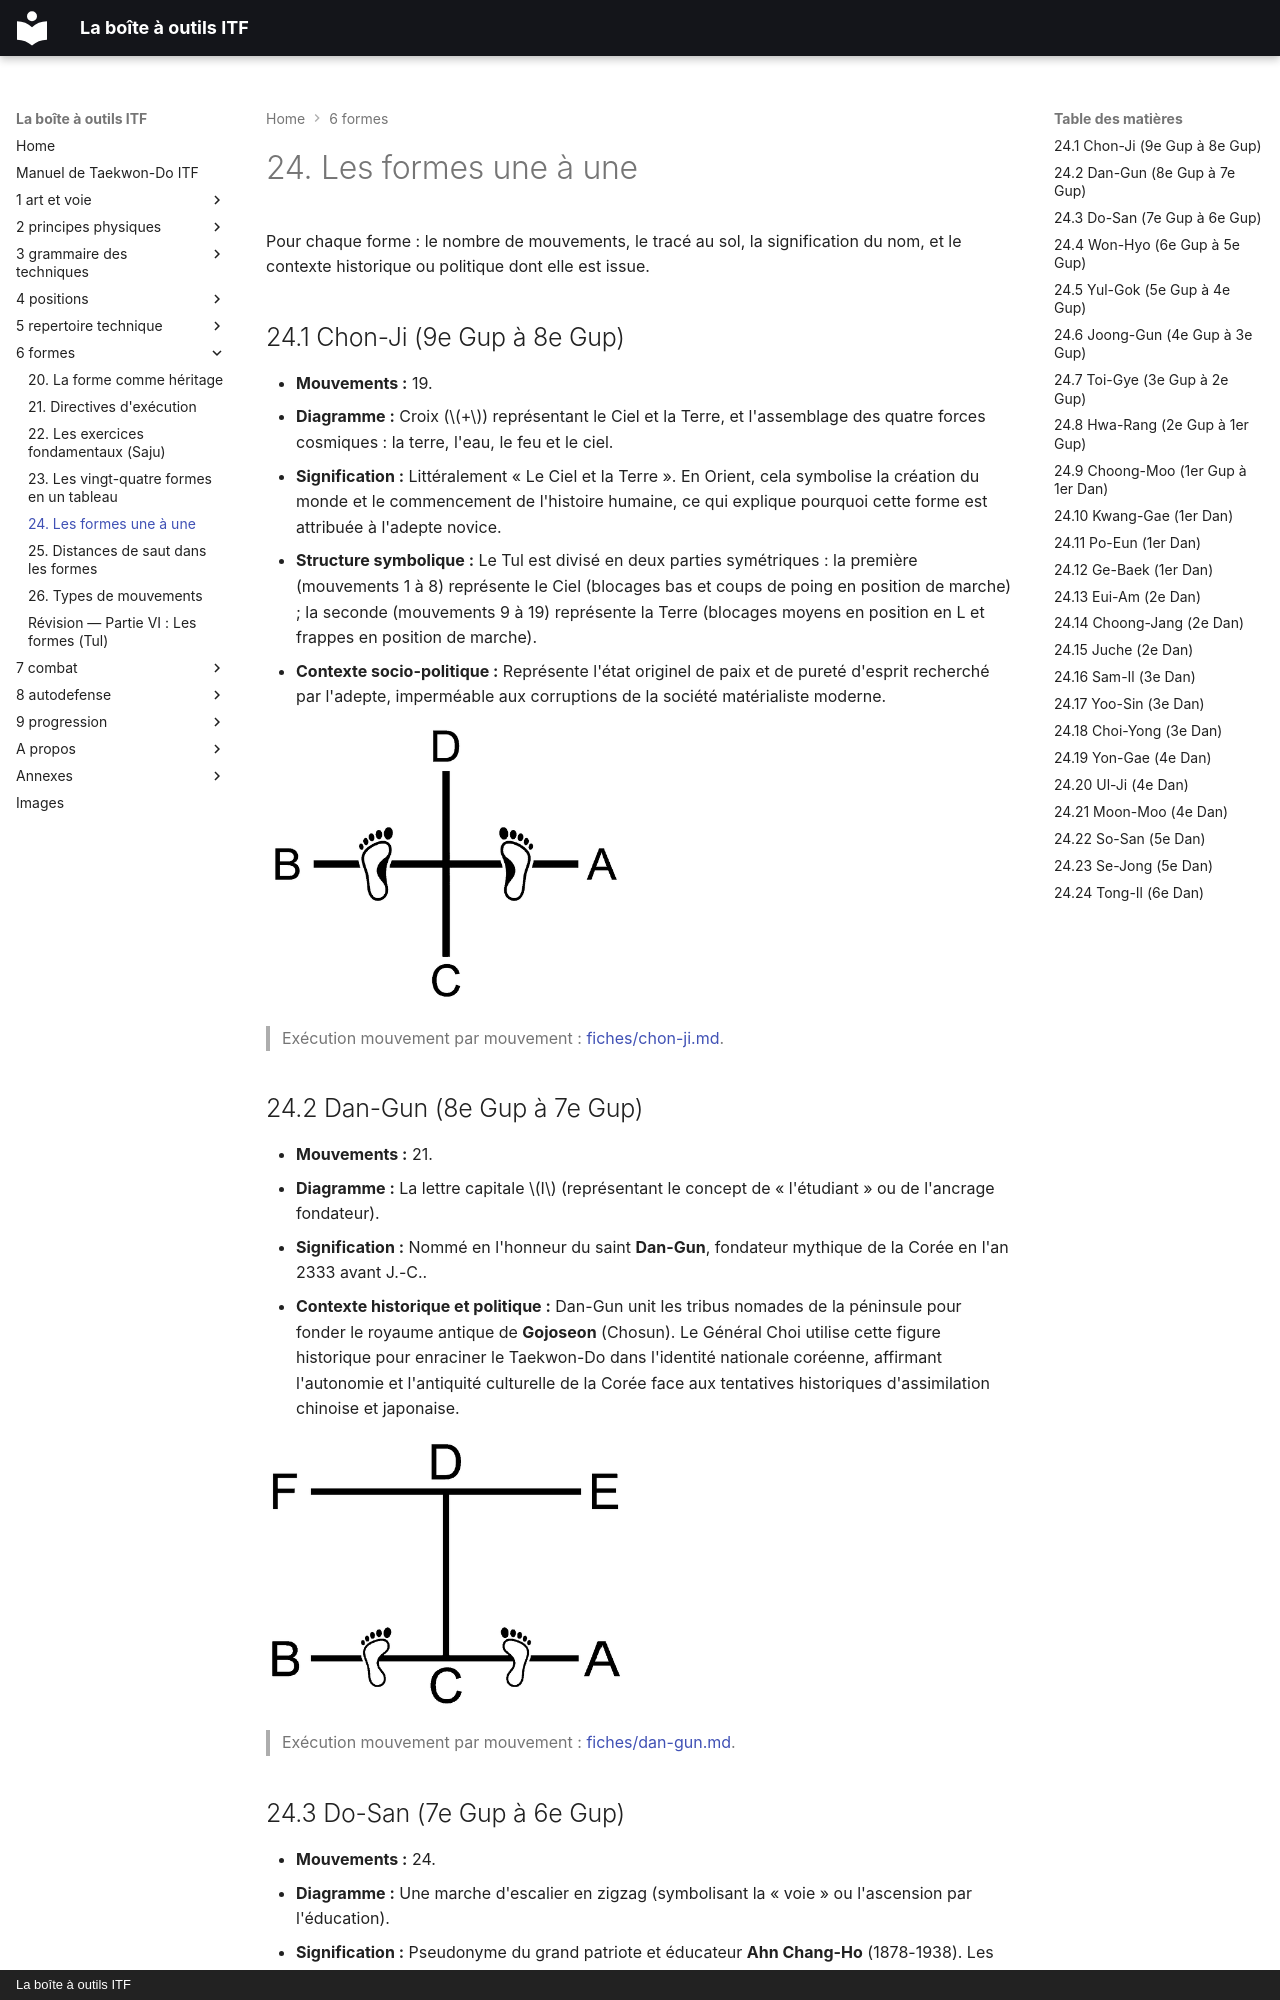

repository: yvmori1/La-boite-outils-ITF · page: 6-formes/24-les-formes-une-a-une/index.html · generator: mkdocs · copyright: La boîte à outils ITF

# 24. Les formes une à une

Pour chaque forme : le nombre de mouvements, le tracé au sol, la signification
du nom, et le contexte historique ou politique dont elle est issue.

## 24.1 Chon-Ji (9e Gup à 8e Gup)

* **Mouvements :** 19.
* **Diagramme :** Croix ($+$) représentant le Ciel et la Terre, et l'assemblage des quatre forces cosmiques : la terre, l'eau, le feu et le ciel.
* **Signification :** Littéralement « Le Ciel et la Terre ». En Orient, cela symbolise la création du monde et le commencement de l'histoire humaine, ce qui explique pourquoi cette forme est attribuée à l'adepte novice.
* **Structure symbolique :** Le Tul est divisé en deux parties symétriques : la première (mouvements 1 à 8) représente le Ciel (blocages bas et coups de poing en position de marche) ; la seconde (mouvements 9 à 19) représente la Terre (blocages moyens en position en L et frappes en position de marche).
* **Contexte socio-politique :** Représente l'état originel de paix et de pureté d'esprit recherché par l'adepte, imperméable aux corruptions de la société matérialiste moderne.

![chon-ji](../images/tul/chon-ji.png)

> Exécution mouvement par mouvement : [fiches/chon-ji.md](fiches/chon-ji.md).

## 24.2 Dan-Gun (8e Gup à 7e Gup)

* **Mouvements :** 21.
* **Diagramme :** La lettre capitale $I$ (représentant le concept de « l'étudiant » ou de l'ancrage fondateur).
* **Signification :** Nommé en l'honneur du saint **Dan-Gun**, fondateur mythique de la Corée en l'an 2333 avant J.-C..
* **Contexte historique et politique :** Dan-Gun unit les tribus nomades de la péninsule pour fonder le royaume antique de **Gojoseon** (Chosun). Le Général Choi utilise cette figure historique pour enraciner le Taekwon-Do dans l'identité nationale coréenne, affirmant l'autonomie et l'antiquité culturelle de la Corée face aux tentatives historiques d'assimilation chinoise et japonaise.

![dan-gun](../images/tul/dan-gun.png)

> Exécution mouvement par mouvement : [fiches/dan-gun.md](fiches/dan-gun.md).
